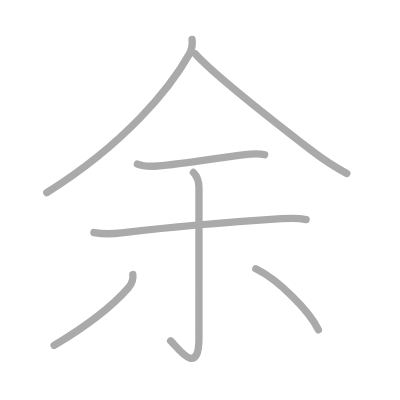
t = 0.00 s
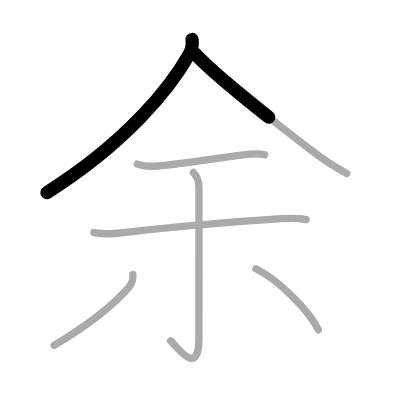
t = 1.50 s
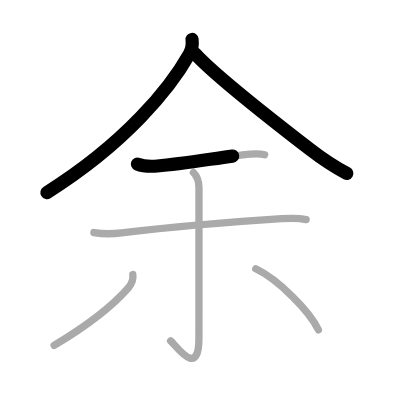
t = 2.75 s
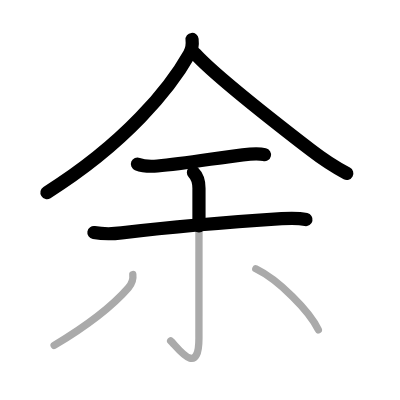
t = 4.25 s
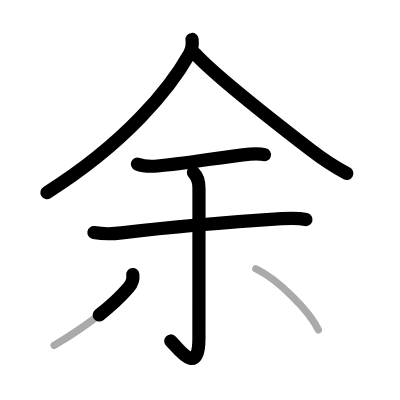
t = 5.50 s
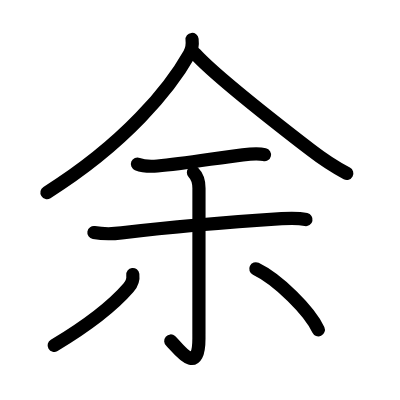
t = 7.00 s

The animated SVG that drew these frames (rendered in a browser with its animation timeline set to each time). Animation: 7 SMIL elements (animate=7); one cycle of 7.00 s.

<?xml version="1.0" standalone="no"?>
<!DOCTYPE svg PUBLIC "-//W3C//DTD SVG 1.1//EN"   "http://www.w3.org/Graphics/SVG/1.1/DTD/svg11.dtd">
<svg width="400px" height="400px"  version="1.1" xmlns="http://www.w3.org/2000/svg">
  <defs>
    <marker id="Triangle" viewBox="0 0 10 10" refX="0" refY="5" markerUnits="strokeWidth" markerWidth="3" style="stroke-opacity:0%;fill:#aaaaaa;" markerHeight="2" orient="auto">
      <path d="M 0 0 L 10 5 L 0 10 z" />
    </marker>
    
    <marker id="Arrow" viewBox="0 0 10 10" refX="5" refY="5" markerUnits="strokeWidth" markerWidth="1.8" style="stroke-opacity:0%;fill:#770000;" markerHeight="2" orient="auto">
      <path d="M 0 4 L 6 4 L 4 1 L 10 5 L 4 9 L 6 6 L 0 6 z" />
        <circle cx="5" cy="5" r="5" />
      </marker>
    
    <marker id="TriangleRed" viewBox="0 0 10 10" refX="0" refY="5" markerUnits="strokeWidth" markerWidth="3" style="stroke-opacity:0%;fill:#CC0000;" markerHeight="2" orient="auto">
      <path d="M 0 0 L 10 5 L 0 10 z" />
    </marker>
    
    <marker id="ArrowRed" viewBox="0 0 10 10" refX="5" refY="5" markerUnits="strokeWidth" markerWidth="1.8" style="stroke-opacity:0%;fill:#CC0000;" markerHeight="2" orient="auto">
      <path d="M 0 4 L 6 4 L 4 1 L 10 5 L 4 9 L 6 6 L 0 6 z" />
        <circle cx="5" cy="5" r="5" />
      </marker>
    
  </defs>
  
  <path style="fill:#ffffff; fill-opacity:100%; fill-rule:evenodd; stroke-width:0;" d="M 0 0 L 400px 0 L 400px 400px L 0 400px L 0 0" />

  <g transform="scale(3.6697247706422 3.6697247706422)">
<path style="fill:none; fill-opacity:0%; fill-rule:evenodd; stroke:#aaaaaa; stroke-opacity:100%; stroke-width: 1.5pt; stroke-linejoin:round; stroke-linecap:round;" d="M52.34 10.75c0.11 0.98 0 2.64-0.72 3.93C46.38 24 34.25 39 12.75 52.5"></path>
<path style="fill:none; fill-opacity:0%; fill-rule:evenodd; stroke:#aaaaaa; stroke-opacity:100%; stroke-width: 1.5pt; stroke-linejoin:round; stroke-linecap:round;" d="M53.24 14.7c5.39 5.92 22.22 19.05 31.57 26.25c2.81 2.17 7.56 5.17 9.69 6.31"></path>
<path style="fill:none; fill-opacity:0%; fill-rule:evenodd; stroke:#aaaaaa; stroke-opacity:100%; stroke-width: 1.5pt; stroke-linejoin:round; stroke-linecap:round;" d="M37.45 44.7c1.45 0.59 3.91 0.65 5.45 0.53c7.35-0.6 16.86-2.32 23.25-3.04c1.73-0.2 4.23-0.46 5.97-0.03"></path>
<path style="fill:none; fill-opacity:0%; fill-rule:evenodd; stroke:#aaaaaa; stroke-opacity:100%; stroke-width: 1.5pt; stroke-linejoin:round; stroke-linecap:round;" d="M25.59 63.37c2.91 0.5 5.12 0.39 7.54 0.1c12.25-1.47 33.27-3.22 43.63-3.88c2.27-0.14 4.43-0.24 6.66 0.24"></path>
<path style="fill:none; fill-opacity:0%; fill-rule:evenodd; stroke:#aaaaaa; stroke-opacity:100%; stroke-width: 1.5pt; stroke-linejoin:round; stroke-linecap:round;" d="M52.71 47c1.02 1.02 1.51 2.5 1.51 4.27c0 19.73-0.01 35.91-0.01 40.87c0 11.25-6.21 2-7.71 0.75"></path>
<path style="fill:none; fill-opacity:0%; fill-rule:evenodd; stroke:#aaaaaa; stroke-opacity:100%; stroke-width: 1.5pt; stroke-linejoin:round; stroke-linecap:round;" d="M36.19 74.81c0.18 1.38-0.26 2.53-1.19 3.6c-3.87 4.46-9.74 9.42-20.25 15.72"></path>
<path style="fill:none; fill-opacity:0%; fill-rule:evenodd; stroke:#aaaaaa; stroke-opacity:100%; stroke-width: 1.5pt; stroke-linejoin:round; stroke-linecap:round;" d="M69.71 73.25c6.1 2.94 14.67 11.5 17.04 16.63"></path>

<path style="fill:none; fill-opacity:0%; fill-rule:evenodd; stroke:#000000; stroke-opacity:100%; stroke-width: 2.7pt; stroke-linejoin:round; stroke-linecap:round;" d="M52.34 10.75c0.11 0.98 0 2.64-0.72 3.93C46.38 24 34.25 39 12.75 52.5" pathLength="100" stroke-dashoffset="100" stroke-dasharray="100 105"><animate id="dashAnim1" attributeName="stroke-dashoffset" from="100" to="0" dur="1s" calcMode="linear" fill="freeze"/></path>
<path style="fill:none; fill-opacity:0%; fill-rule:evenodd; stroke:#000000; stroke-opacity:100%; stroke-width: 2.7pt; stroke-linejoin:round; stroke-linecap:round;" d="M53.24 14.7c5.39 5.92 22.22 19.05 31.57 26.25c2.81 2.17 7.56 5.17 9.69 6.31" pathLength="100" stroke-dashoffset="100" stroke-dasharray="100 105"><animate id="dashAnim2" attributeName="stroke-dashoffset" from="100" to="0" dur="1s" calcMode="linear" begin="dashAnim1.end" fill="freeze"/></path>
<path style="fill:none; fill-opacity:0%; fill-rule:evenodd; stroke:#000000; stroke-opacity:100%; stroke-width: 2.7pt; stroke-linejoin:round; stroke-linecap:round;" d="M37.45 44.7c1.45 0.59 3.91 0.65 5.45 0.53c7.35-0.6 16.86-2.32 23.25-3.04c1.73-0.2 4.23-0.46 5.97-0.03" pathLength="100" stroke-dashoffset="100" stroke-dasharray="100 105"><animate id="dashAnim3" attributeName="stroke-dashoffset" from="100" to="0" dur="1s" calcMode="linear" begin="dashAnim2.end" fill="freeze"/></path>
<path style="fill:none; fill-opacity:0%; fill-rule:evenodd; stroke:#000000; stroke-opacity:100%; stroke-width: 2.7pt; stroke-linejoin:round; stroke-linecap:round;" d="M25.59 63.37c2.91 0.5 5.12 0.39 7.54 0.1c12.25-1.47 33.27-3.22 43.63-3.88c2.27-0.14 4.43-0.24 6.66 0.24" pathLength="100" stroke-dashoffset="100" stroke-dasharray="100 105"><animate id="dashAnim4" attributeName="stroke-dashoffset" from="100" to="0" dur="1s" calcMode="linear" begin="dashAnim3.end" fill="freeze"/></path>
<path style="fill:none; fill-opacity:0%; fill-rule:evenodd; stroke:#000000; stroke-opacity:100%; stroke-width: 2.7pt; stroke-linejoin:round; stroke-linecap:round;" d="M52.71 47c1.02 1.02 1.51 2.5 1.51 4.27c0 19.73-0.01 35.91-0.01 40.87c0 11.25-6.21 2-7.71 0.75" pathLength="100" stroke-dashoffset="100" stroke-dasharray="100 105"><animate id="dashAnim5" attributeName="stroke-dashoffset" from="100" to="0" dur="1s" calcMode="linear" begin="dashAnim4.end" fill="freeze"/></path>
<path style="fill:none; fill-opacity:0%; fill-rule:evenodd; stroke:#000000; stroke-opacity:100%; stroke-width: 2.7pt; stroke-linejoin:round; stroke-linecap:round;" d="M36.19 74.81c0.18 1.38-0.26 2.53-1.19 3.6c-3.87 4.46-9.74 9.42-20.25 15.72" pathLength="100" stroke-dashoffset="100" stroke-dasharray="100 105"><animate id="dashAnim6" attributeName="stroke-dashoffset" from="100" to="0" dur="1s" calcMode="linear" begin="dashAnim5.end" fill="freeze"/></path>
<path style="fill:none; fill-opacity:0%; fill-rule:evenodd; stroke:#000000; stroke-opacity:100%; stroke-width: 2.7pt; stroke-linejoin:round; stroke-linecap:round;" d="M69.71 73.25c6.1 2.94 14.67 11.5 17.04 16.63" pathLength="100" stroke-dashoffset="100" stroke-dasharray="100 105"><animate id="dashAnim7" attributeName="stroke-dashoffset" from="100" to="0" dur="1s" calcMode="linear" begin="dashAnim6.end" fill="freeze"/></path>

</g>

</svg>  
          
